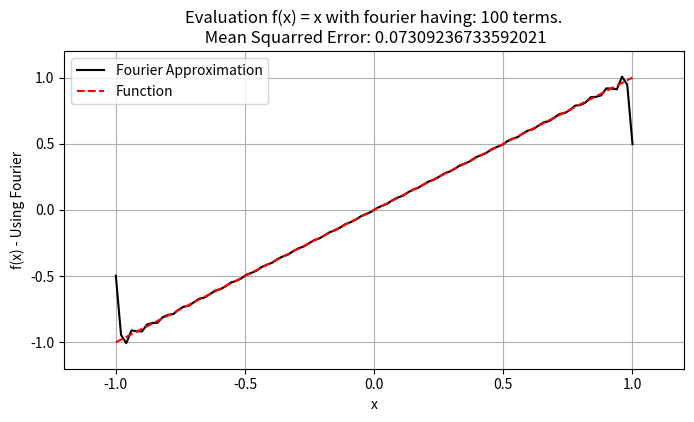

Write the Python code that produced this figure.
import numpy as np
import matplotlib.pyplot as plt

figure = plt.figure(figsize=(8, 4.125))

pi = np.pi
x = np.linspace(-1,1,100)
y = x

a0 = 1/pi * np.trapz(y, x, dx=1/100)

y_fourier = np.zeros(len(x)) + a0/2

for n in range(1,100):

    error = np.sqrt(np.trapz(np.abs(np.add(y_fourier, -y))**2, x, dx=1/100))

    figure.clear()

    axis = figure.subplots()

    axis.plot(x, y_fourier, color='black', label='Fourier Approximation')
    axis.plot(x, y, '--', color='red', label='Function')

    axis.set_title('Evaluation f(x) = x with fourier having: {} terms.\n Mean Squarred Error: {}'.format(n+1, error))
    axis.set_xlabel('x')
    axis.set_ylabel('f(x) - Using Fourier')
    plt.xlim(1.2*min(x), 1.2*max(x))
    plt.ylim(1.2*min(y), 1.2*max(y))
    plt.grid()
    plt.legend()
    plt.draw()
    plt.pause(0.05)

    an = 1/pi * np.trapz(y*np.cos(n*x), x, dx=1/100)
    bn = 1/pi * np.trapz(y*np.sin(n*x), x, dx=1/100)

    fourier_term = an * np.cos(n*x) + bn * np.sin(n*x)

    y_fourier = np.add(fourier_term, y_fourier)

plt.show()

print('Fourier series: ', y_fourier)